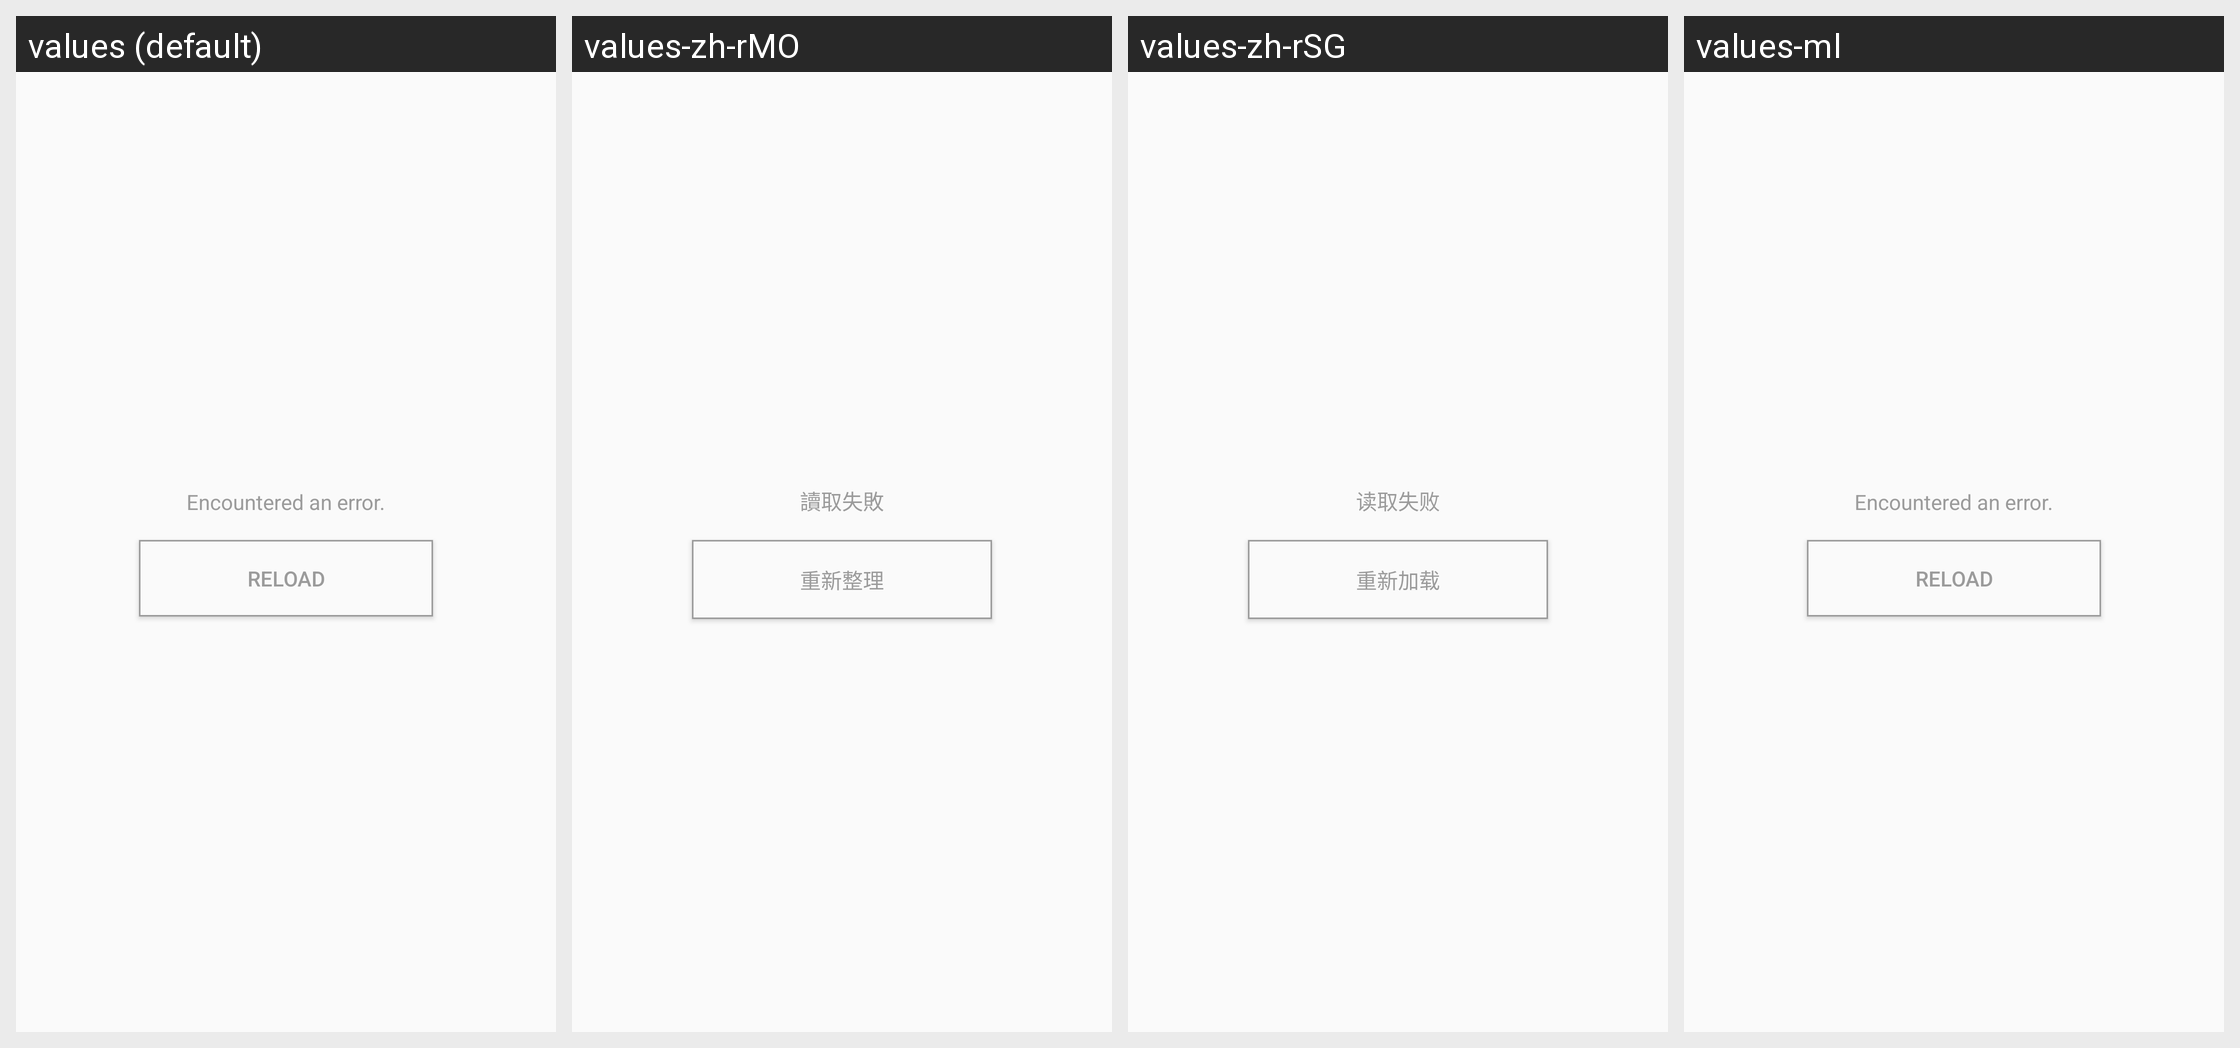

Translations of the strings shown on this Android screen, per locale in the grid:
Android screen res/layout/snackbar_error.xml rendered under 4 locales, left to right: values (default), values-zh-rMO, values-zh-rSG, values-ml. Device: Nexus 5 (rendered at 1080×1920; each locale shown at half size, 540×960, under a caption strip naming it); theme PixivTheme.NoActionBar.
Other locales in the repository, not shown: values-af, values-ar, values-as, values-be, values-bg, values-bn, values-ca, values-cs, values-da, values-de, values-el, values-en-rGB, values-es, values-et, values-fa, values-fi, values-fr, values-fr-rCA, values-gl, values-gu, values-hi, values-hr, values-hu, values-in, values-it, values-iw, values-ja, values-kn, values-ko, values-mr, values-ms, values-nb, values-nl, values-pa, values-pl, values-pt, values-pt-rPT, values-ro, values-ru, values-sk, values-sr, values-sv, values-ta, values-te, values-th, values-tl, values-tr, values-uk, values-ur, values-vi, values-zh-rCN, values-zh-rHK, values-zh-rTW.
Strings drawn on this screen, with the default value and each locale's value (text and hints the layout hard-codes, and strings that could not be matched under every locale, appear in the picture but are not listed):

error_default_title
  values: Encountered an error.
  values-zh-rMO: 讀取失敗
  values-zh-rSG: 读取失败
  values-ml: Encountered an error.  [not translated; the default value is used]

error_reload
  values: Reload
  values-zh-rMO: 重新整理
  values-zh-rSG: 重新加载
  values-ml: Reload  [not translated; the default value is used]
